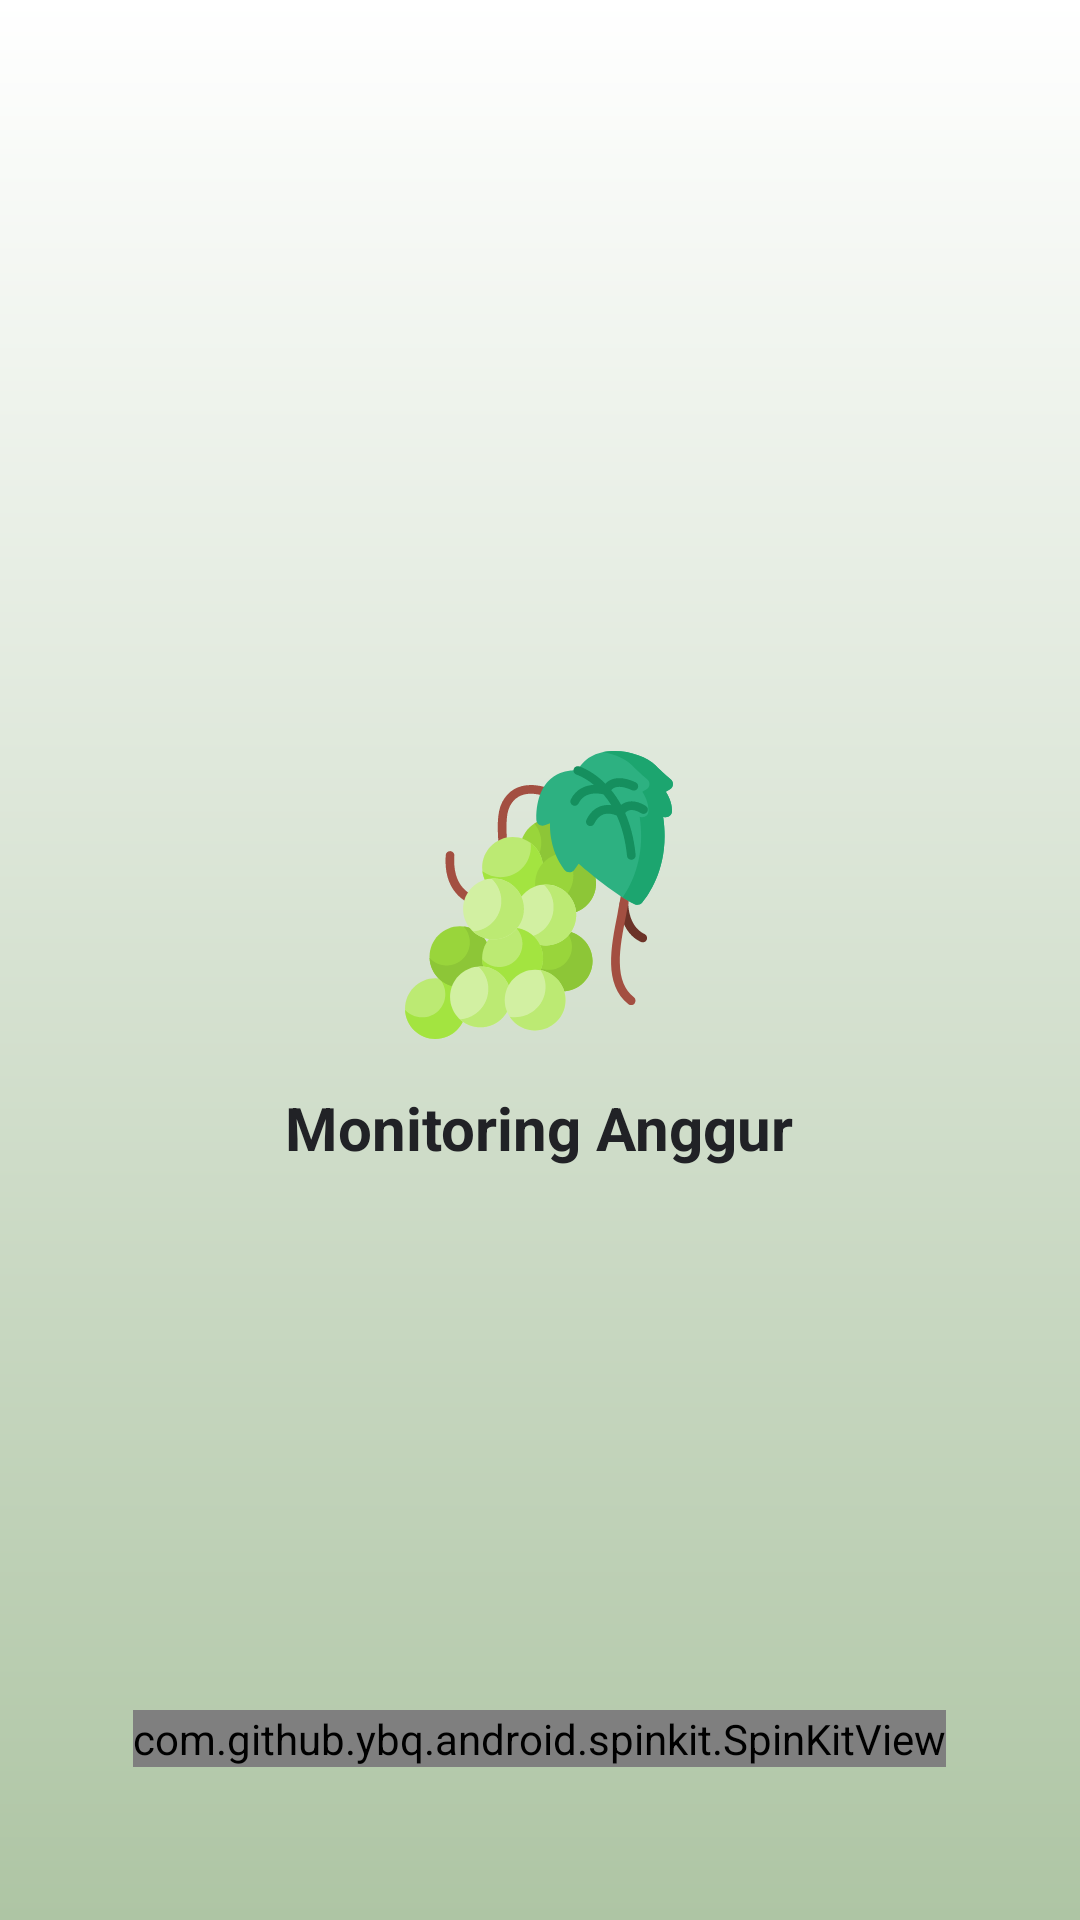

Layout XML and referenced resources for this Android screen:
<!-- AndroidManifest.xml: activity theme Splash -->
<!-- res/layout/activity_splash.xml -->
<?xml version="1.0" encoding="utf-8"?>
<RelativeLayout xmlns:android="http://schemas.android.com/apk/res/android"
    xmlns:app="http://schemas.android.com/apk/res-auto"
    xmlns:tools="http://schemas.android.com/tools"
    android:layout_width="match_parent"
    android:layout_height="match_parent"
    android:background="@drawable/bg_gradasi"
    tools:context=".ui.splash.SplashActivity">

    <LinearLayout
        android:layout_width="wrap_content"
        android:layout_height="wrap_content"
        android:layout_centerHorizontal="true"
        android:layout_centerVertical="true"
        android:gravity="center"
        android:orientation="vertical">

        <ImageView
            android:layout_width="96dp"
            android:layout_height="96dp"
            android:src="@drawable/ic_grape_color" />

        <TextView
            android:layout_width="wrap_content"
            android:layout_height="wrap_content"
            android:layout_marginTop="16dp"
            android:text="@string/app_name"
            android:textColor="@color/primary_text"
            android:textSize="20sp"
            android:textStyle="bold" />
    </LinearLayout>


    <com.github.ybq.android.spinkit.SpinKitView
        style="@style/SpinKitView.ThreeBounce"
        android:layout_width="wrap_content"
        android:layout_height="wrap_content"
        android:layout_above="@id/tvAppVersion"
        android:layout_centerHorizontal="true"
        app:SpinKit_Color="@color/primary_text" />

    <TextView
        android:id="@+id/tvAppVersion"
        android:layout_width="wrap_content"
        android:layout_height="wrap_content"
        android:layout_alignParentBottom="true"
        android:layout_centerHorizontal="true"
        android:layout_marginBottom="32dp"
        android:textColor="@color/primary_text" />

</RelativeLayout>
<!-- resources referenced by this layout -->
<resources>
  <color name="primary_text">#212226</color>
  <!-- drawable bg_gradasi (drawable) -->
  <?xml version="1.0" encoding="utf-8"?>
  <shape
      xmlns:android="http://schemas.android.com/apk/res/android"
      android:shape="rectangle">
      <gradient
          android:type="linear"
          android:startColor="#FFFFFF"
          android:endColor="#AEC5A4"
          android:angle="120"
          />
  
  </shape>
  <!-- drawable ic_grape_color: vector/xml drawable (drawable, 12914 chars, omitted) -->
  <string name="app_name">Monitoring Anggur</string>
  <style name="Splash" parent="Theme.MonitoringAnggur">
          <item name="android:windowTranslucentStatus">true</item>
      </style>
  <style name="Theme.MonitoringAnggur" parent="Theme.MaterialComponents.DayNight.NoActionBar">
          <item name="colorPrimary">#679C43</item>
          <item name="colorPrimaryVariant">@color/primary_dark</item>
          <item name="colorOnPrimary">@color/white</item>
          <item name="colorSecondary">@color/primary</item>
          <item name="colorSecondaryVariant">@color/primary_dark</item>
          <item name="colorOnSecondary">@color/black</item>
          <item name="android:statusBarColor" tools:targetApi="l">@color/white</item>
      </style>
  <color name="primary_dark">#57AA20</color>
  <color name="white">#FFFFFF</color>
  <color name="primary">#6DD627</color>
  <color name="black">#000000</color>
</resources>
